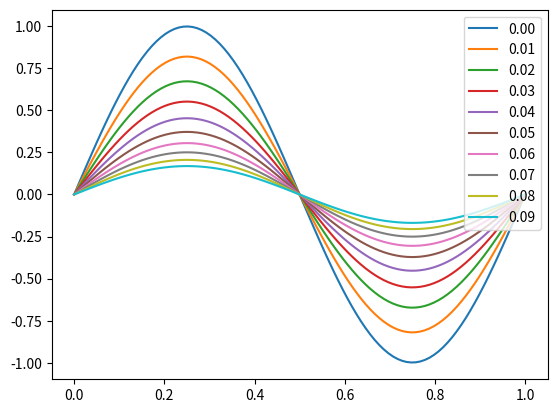

Python code for this plot:
import numpy as np 
import matplotlib.pyplot as plt 

L = 1
Time = 0.1 
NX = 100
NT = 1000 

dx = L/(NX - 1)
dt = Time/NT
time = 1
k = 0.5
c = dt*k/(dx**2)

x = np.linspace(0.0,1.0,NX)
T = np.sin(2*np.pi*x)
rhs = np.zeros((NX))

#print(x)

for t in range(0,NT):
    for j in range(1,NX-1):
        rhs[j] = dt*k*(T[j-1] - 2*T[j] + T[j+1])/(dx**2)
        
    for j in range(1,NX-1):
        T[j] += rhs[j]

    if t % 100 == 0:
        #print(T)
        plt.plot(x,T,label = "%1.2f"%(t*dt))
    

plt.legend()
plt.show()
